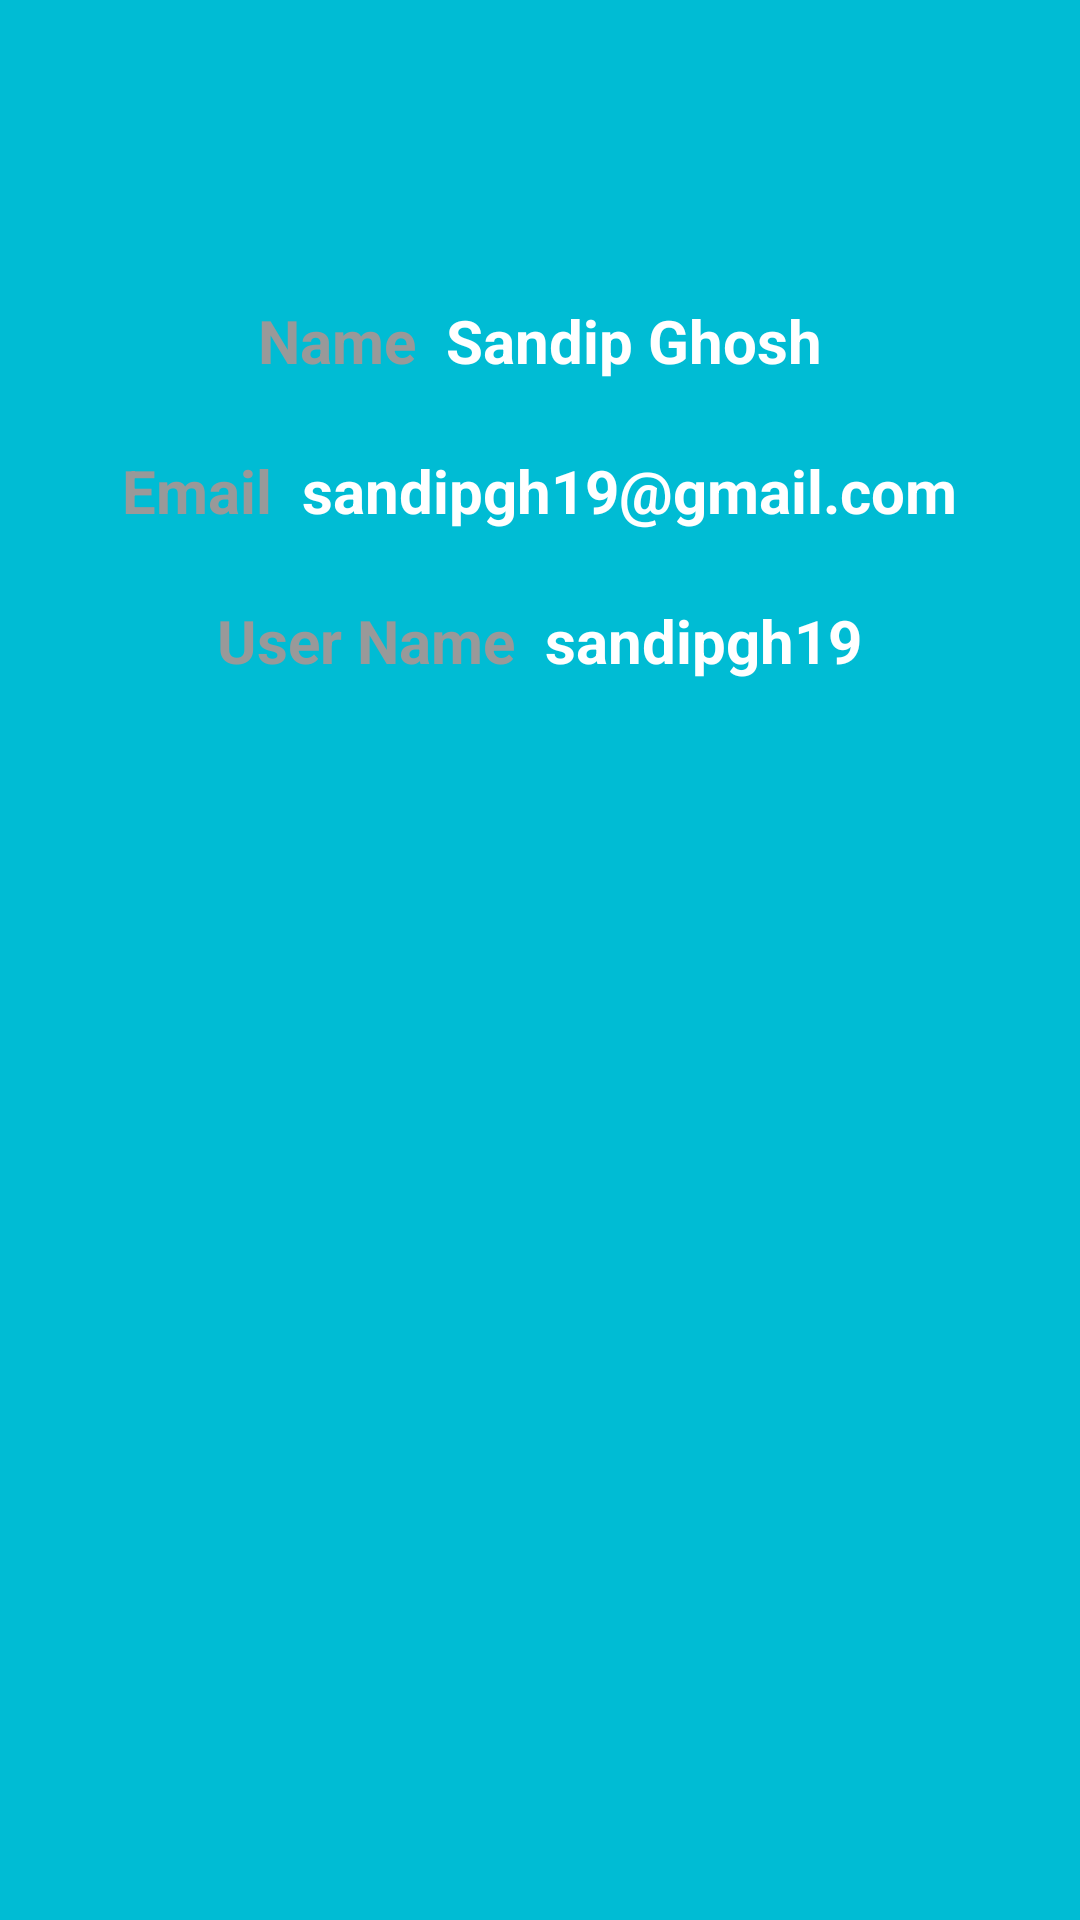

This screen was rendered from an Android layout file. Write that file and the resources it references.
<!-- AndroidManifest.xml: application theme AppTheme -->
<!-- res/layout/activity_profile.xml -->
<?xml version="1.0" encoding="utf-8"?>
<FrameLayout xmlns:android="http://schemas.android.com/apk/res/android"
    android:layout_width="match_parent"
    android:layout_height="match_parent"
    android:background="@color/colorPrimary">


    <LinearLayout
        android:layout_width="match_parent"
        android:layout_height="wrap_content"
        android:layout_marginTop="100dp"
        android:gravity="center">

        <TextView
            android:layout_width="wrap_content"
            android:layout_height="wrap_content"
            android:text="Name"
            android:textSize="20dp"
            android:textStyle="bold"
            android:textColor="@color/input_login_hint"/>
        <TextView
            android:layout_width="wrap_content"
            android:layout_height="wrap_content"
            android:textStyle="bold"
            android:layout_marginLeft="10dp"
            android:textColor="@color/white"
            android:text="Sandip Ghosh"
            android:textSize="20dp"/>
    </LinearLayout>

    <LinearLayout
        android:layout_width="match_parent"
        android:layout_height="wrap_content"
        android:layout_marginTop="150dp"
        android:gravity="center">

        <TextView
            android:layout_width="wrap_content"
            android:layout_height="wrap_content"
            android:text="Email"
            android:textSize="20dp"
            android:textStyle="bold"
            android:textColor="@color/input_login_hint"/>
        <TextView
            android:layout_width="wrap_content"
            android:layout_height="wrap_content"
            android:textStyle="bold"
            android:layout_marginLeft="10dp"
            android:textColor="@color/white"
            android:text="sandipgh19@gmail.com"
            android:textSize="20dp"/>
    </LinearLayout>

    <LinearLayout
        android:layout_width="match_parent"
        android:layout_height="wrap_content"
        android:layout_marginTop="200dp"
        android:gravity="center">

        <TextView
            android:layout_width="wrap_content"
            android:layout_height="wrap_content"
            android:text="User Name"
            android:textSize="20dp"
            android:textStyle="bold"
            android:textColor="@color/input_login_hint"/>
        <TextView
            android:layout_width="wrap_content"
            android:layout_height="wrap_content"
            android:textStyle="bold"
            android:layout_marginLeft="10dp"
            android:textColor="@color/white"
            android:text="sandipgh19"
            android:textSize="20dp"/>
    </LinearLayout>

</FrameLayout>
<!-- resources referenced by this layout -->
<resources>
  <color name="colorPrimary">#00bcd4</color>
  <color name="input_login_hint">#999999</color>
  <color name="white">#ffffff</color>
  <style name="AppTheme" parent="Theme.AppCompat.Light.NoActionBar">
          
          <item name="colorPrimary">@color/colorPrimary</item>
          <item name="colorPrimaryDark">@color/colorPrimaryDark</item>
          <item name="colorAccent">@color/colorAccent</item>
      </style>
  <color name="colorPrimaryDark">#0097a7</color>
  <color name="colorAccent">#f2fe71</color>
</resources>
